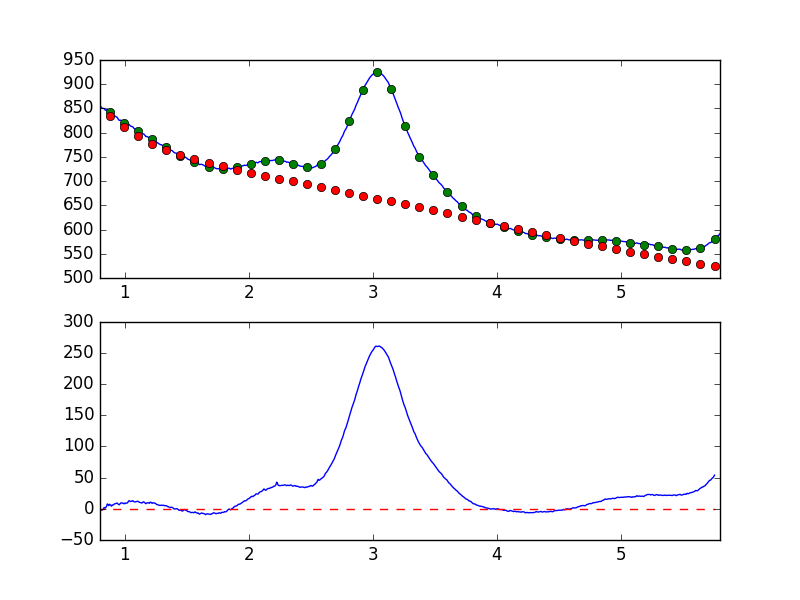

The data file committed next to this chart (first rows):
7.681951752392544019e-01, -8.237359108895816462e+00
7.738631750302433776e-01, -6.953201448333288681e+00
7.795311748212323533e-01, -5.346473742163652787e+00
7.851991746122213289e-01, -4.819423243550318148e+00
7.908671744032103046e-01, -3.193547693937262011e+00
7.965351741941992803e-01, -1.459961533987666371e+00
8.022031739851883669e-01, -2.800636137958235850e+00
8.078711737761772316e-01, -2.017782137918402441e+00
8.135391735671662072e-01, -2.081578915937825514e+00
8.192071733581552939e-01, -1.599901166585254941e+00
8.248751731491442696e-01, -7.446494633366000926e-01
8.305431729401332452e-01, 1.412922592988707038e+00
8.362111727311222209e-01, 2.085985229696575516e+00
8.418791725221110855e-01, 9.872814279989370334e-01
8.475471723131001722e-01, 2.204920380044654848e+00
8.532151721040891479e-01, 4.472091844390206461e+00
8.588831718950781235e-01, 7.831189681153205129e+00
8.645511716860672102e-01, 7.006065269982968857e+00
8.702191714770560749e-01, 5.107044599904384086e+00
8.758871712680450505e-01, 7.293464890410177759e+00
8.815551710590340262e-01, 6.667412384431372629e+00
8.872231708500230019e-01, 5.752109029660800843e+00
8.928911706410120885e-01, 4.222909924871714793e+00
8.985591704320010642e-01, 6.184545619693835761e+00
9.042271702229900399e-01, 6.130784749693930280e+00
9.098951700139790155e-01, 6.547583450438878572e+00
9.155631698049678802e-01, 7.894469634840106664e+00
9.212311695959569668e-01, 8.011037133775857910e+00
9.268991693869459425e-01, 8.597109270314149398e+00
9.325671691779349182e-01, 8.801545012052997663e+00
9.382351689689240049e-01, 9.330149127371555551e+00
9.439031687599129805e-01, 7.867180974493294343e+00
9.495711685509018452e-01, 7.262976571797253200e+00
9.552391683418909318e-01, 6.475415882976108151e+00
9.609071681328797965e-01, 7.922706020158898355e+00
9.665751679238688832e-01, 9.333600970475004033e+00
9.722431677148579698e-01, 9.543116928085510153e+00
9.779111675058468345e-01, 9.488503973869569563e+00
9.835791672968358101e-01, 8.956133282456676170e+00
9.892471670878246748e-01, 8.279189993320187568e+00
9.949151668788137615e-01, 9.163845085776870292e+00
1.000583166669802848e+00, 8.157001112963484957e+00
1.006251166460791602e+00, 8.992827743606426338e+00
1.011919166251780799e+00, 9.380747704626742234e+00
1.017587166042769553e+00, 9.184968879195139380e+00
1.023255165833758751e+00, 9.734787041108120320e+00
1.028923165624747726e+00, 1.223529142119275548e+01
1.034591165415736702e+00, 1.300070210965157003e+01
1.040259165206725678e+00, 1.229934075918663439e+01
1.045927164997714431e+00, 1.165630392484388267e+01
1.051595164788703629e+00, 1.202924431401322636e+01
1.057263164579692605e+00, 1.239479656767844062e+01
1.062931164370681802e+00, 1.308469786588534589e+01
1.068599164161670556e+00, 1.224477230274226258e+01
1.074267163952659310e+00, 1.143045090595171587e+01
1.079935163743648507e+00, 1.094728677352838986e+01
1.085603163534637483e+00, 1.135486132379992341e+01
1.091271163325626681e+00, 1.144670372899940958e+01
1.096939163116615434e+00, 1.174791054417278247e+01
1.102607162907604632e+00, 1.221967451577290831e+01
1.108275162698593386e+00, 1.187897452306424384e+01
... 839 more rows
